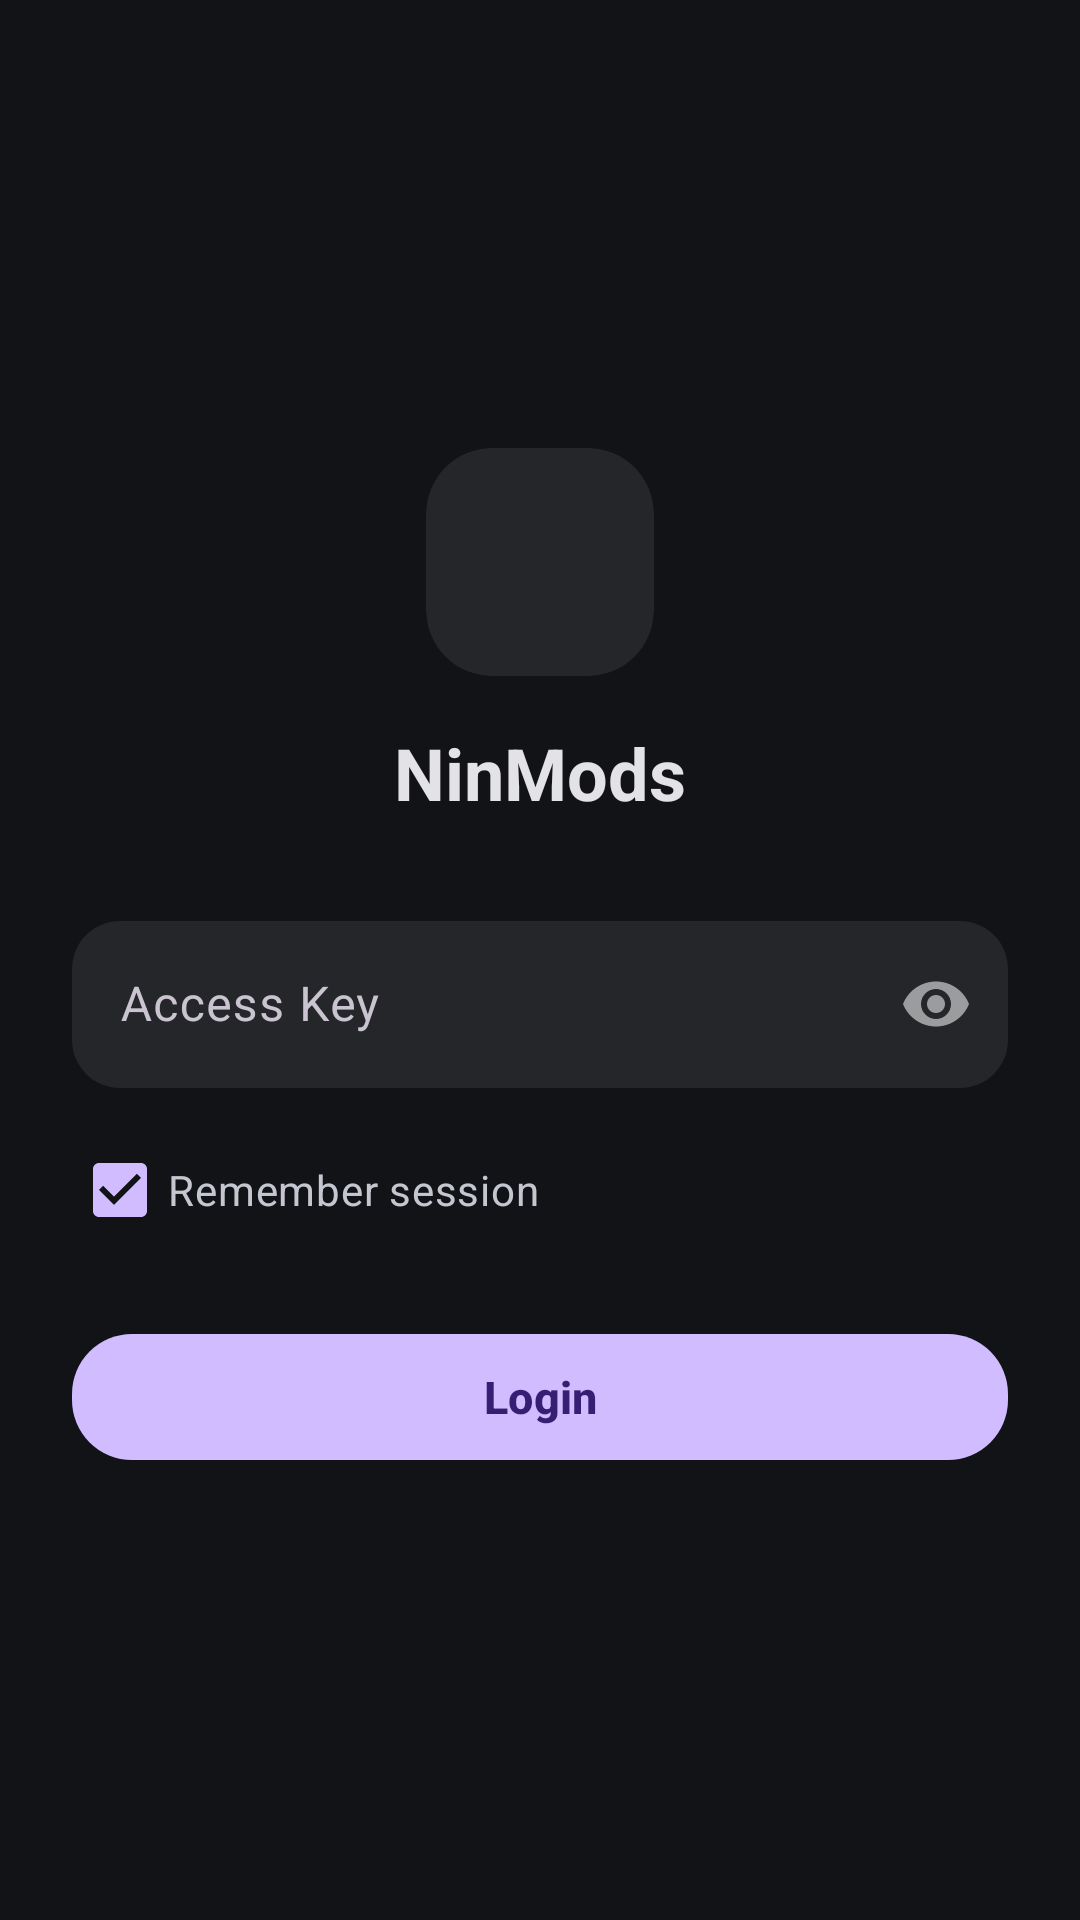

Here is an Android app screen rendered from its layout file. Give the layout XML and the strings, colors and styles it references.
<!-- AndroidManifest.xml: application theme Theme.DriverLoader -->
<!-- res/layout/activity_login.xml -->
<?xml version="1.0" encoding="utf-8"?>
<LinearLayout xmlns:android="http://schemas.android.com/apk/res/android"
    xmlns:app="http://schemas.android.com/apk/res-auto"
    android:layout_width="match_parent"
    android:layout_height="match_parent"
    android:background="@color/apatch_background"
    android:orientation="vertical"
    android:gravity="center"
    android:padding="24dp">

    
    <com.google.android.material.card.MaterialCardView
        android:layout_width="76dp"
        android:layout_height="76dp"
        app:cardCornerRadius="22dp"
        app:cardBackgroundColor="@color/apatch_surface_variant"
        app:cardElevation="0dp"
        app:strokeWidth="0dp">

        <ImageView
            android:layout_width="match_parent"
            android:layout_height="match_parent"
            android:padding="12dp"
            android:src="@drawable/logo_n" />
    </com.google.android.material.card.MaterialCardView>

    
    <TextView
        android:layout_width="wrap_content"
        android:layout_height="wrap_content"
        android:layout_marginTop="16dp"
        android:text="NinMods"
        android:textColor="@color/apatch_text_primary"
        android:textSize="24sp"
        android:textStyle="bold" />

    
    <com.google.android.material.textfield.TextInputLayout
        android:id="@+id/tilAccessKey"
        android:layout_width="match_parent"
        android:layout_height="wrap_content"
        android:layout_marginTop="28dp"
        android:hint="Access Key"
        app:boxCornerRadiusTopStart="16dp"
        app:boxCornerRadiusTopEnd="16dp"
        app:boxCornerRadiusBottomStart="16dp"
        app:boxCornerRadiusBottomEnd="16dp"
        app:boxStrokeWidth="0dp"
        app:boxStrokeWidthFocused="0dp"
        app:boxBackgroundColor="@color/apatch_surface_variant"
        app:passwordToggleEnabled="true"
        style="@style/Widget.Material3.TextInputLayout.OutlinedBox">

        <com.google.android.material.textfield.TextInputEditText
            android:id="@+id/etAccessKey"
            android:layout_width="match_parent"
            android:layout_height="wrap_content"
            android:inputType="textPassword"
            android:textColor="@color/apatch_text_primary"
            android:singleLine="true" />
    </com.google.android.material.textfield.TextInputLayout>

    
    <CheckBox
        android:id="@+id/cbRemember"
        android:layout_width="match_parent"
        android:layout_height="wrap_content"
        android:layout_marginTop="10dp"
        android:text="Remember session"
        android:textColor="@color/apatch_text_secondary"
        android:checked="true" />

    
    <com.google.android.material.button.MaterialButton
        android:id="@+id/btnLogin"
        android:layout_width="match_parent"
        android:layout_height="50dp"
        android:layout_marginTop="20dp"
        android:text="Login"
        android:textColor="@color/apatch_on_primary"
        android:textSize="15sp"
        android:textStyle="bold"
        app:cornerRadius="20dp"
        app:strokeWidth="0dp"
        app:backgroundTint="@color/apatch_primary" />

</LinearLayout>
<!-- resources referenced by this layout -->
<resources>
  <color name="apatch_background">#121316</color>
  <color name="apatch_on_primary">#381E72</color>
  <color name="apatch_primary">#D0BCFF</color>
  <color name="apatch_surface_variant">#24262A</color>
  <color name="apatch_text_primary">#E3E2E6</color>
  <color name="apatch_text_secondary">#C4C6D0</color>
  <style name="Theme.DriverLoader" parent="Theme.Material3.Dark.NoActionBar">
          <item name="android:statusBarColor">@color/apatch_background</item>
          <item name="android:navigationBarColor">@color/apatch_surface</item>
          <item name="android:windowBackground">@color/apatch_background</item>
          <item name="colorPrimary">@color/apatch_primary</item>
          <item name="colorSecondary">@color/apatch_secondary</item>
          <item name="colorSurface">@color/apatch_surface</item>
          <item name="colorOutline">@color/apatch_outline</item>
          <item name="android:windowLayoutInDisplayCutoutMode" tools:targetApi="o_mr1">shortEdges</item>
      </style>
  <color name="apatch_surface">#1A1C1E</color>
  <color name="apatch_secondary">#CCC2DC</color>
  <color name="apatch_outline">#44474F</color>
</resources>
